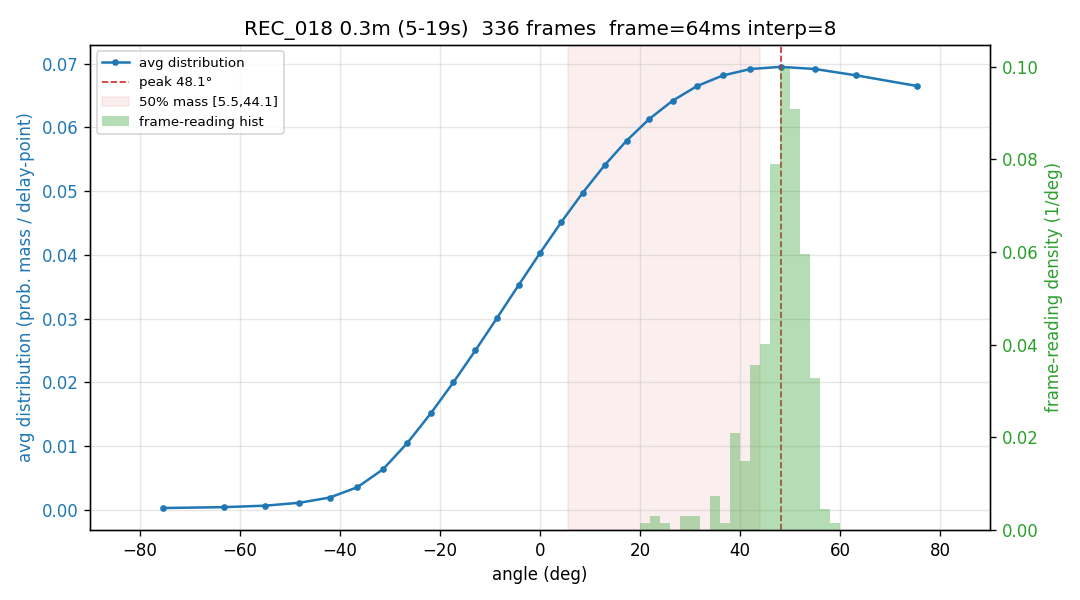

The table this chart was drawn from, first rows:
-75.39, -63.28, -54.96, -48.10, -42.06, -36.55, -31.40, -26.53, -21.85, -17.32, -12.90, -8.56, -4.27, 0.00, 4.27, 8.56, 12.90, 17.32, 21.85, 26.53, 31.40, 36.55, 42.06, 48.10
0.000000, 0.000000, 0.000000, 0.000000, 0.000000, 0.000000, 0.000000, 0.003334, 0.008562, 0.01411, 0.01991, 0.02586, 0.03187, 0.03784, 0.04369, 0.0493, 0.05458, 0.05945, 0.06383, 0.06762, 0.07077, 0.07322, 0.07493, 0.07586
0.000000, 0.000000, 0.000000, 0.000000, 0.000000, 0.000000, 0.000535, 0.005235, 0.01034, 0.01578, 0.02146, 0.02729, 0.03316, 0.03898, 0.04465, 0.05006, 0.05512, 0.05972, 0.0638, 0.06727, 0.07007, 0.07214, 0.07344, 0.07396
0.000000, 0.000000, 0.000000, 0.000000, 0.000000, 0.000000, 0.000000, 0.004357, 0.009741, 0.01541, 0.02128, 0.02726, 0.03324, 0.03914, 0.04485, 0.05028, 0.05533, 0.05992, 0.06397, 0.06741, 0.07018, 0.07223, 0.07354, 0.07408
0.000000, 0.000000, 0.000000, 0.000000, 0.000000, 0.000775, 0.004682, 0.008995, 0.01366, 0.0186, 0.02375, 0.02903, 0.03435, 0.03962, 0.04476, 0.04967, 0.05427, 0.05847, 0.06221, 0.0654, 0.06799, 0.06993, 0.07117, 0.0717
0.000000, 0.000000, 0.000000, 0.000000, 0.000000, 0.000000, 0.000000, 0.004083, 0.009346, 0.01492, 0.02072, 0.02666, 0.03263, 0.03855, 0.0443, 0.0498, 0.05494, 0.05965, 0.06384, 0.06743, 0.07037, 0.07261, 0.07411, 0.07484
0.000000, 0.000000, 0.000000, 0.000000, 0.000837, 0.004411, 0.008328, 0.01254, 0.01699, 0.02163, 0.02639, 0.03119, 0.03597, 0.04066, 0.04519, 0.04948, 0.05347, 0.05711, 0.06032, 0.06307, 0.06531, 0.067, 0.06812, 0.06866
0.000000, 0.000000, 0.000000, 0.000000, 0.000942, 0.004515, 0.008455, 0.01271, 0.01722, 0.02193, 0.02676, 0.03163, 0.03648, 0.04122, 0.04578, 0.05008, 0.05405, 0.05762, 0.06073, 0.06333, 0.06538, 0.06684, 0.06768, 0.0679
0.000000, 0.000000, 0.000000, 0.000000, 0.000000, 0.000000, 0.002689, 0.007373, 0.01239, 0.01766, 0.02311, 0.02866, 0.03421, 0.03968, 0.04497, 0.05001, 0.0547, 0.05896, 0.06274, 0.06595, 0.06857, 0.07053, 0.0718, 0.07238
0.000000, 0.000000, 0.000000, 0.000000, 0.000000, 0.000000, 0.001201, 0.005924, 0.01101, 0.01639, 0.02198, 0.02768, 0.03341, 0.03907, 0.04458, 0.04983, 0.05473, 0.05922, 0.0632, 0.06661, 0.0694, 0.07152, 0.07293, 0.07362
0.000000, 0.000000, 0.000000, 0.000000, 0.000000, 0.001812, 0.006058, 0.01065, 0.01552, 0.02059, 0.0258, 0.03105, 0.03626, 0.04135, 0.04622, 0.0508, 0.05501, 0.05877, 0.06201, 0.06469, 0.06676, 0.06818, 0.06892, 0.06898
0.000000, 0.000000, 0.000000, 0.000000, 0.000000, 0.000000, 0.000000, 0.003250, 0.008279, 0.01368, 0.01937, 0.02526, 0.03125, 0.03724, 0.04313, 0.04883, 0.05421, 0.05921, 0.06372, 0.06766, 0.07097, 0.07359, 0.07546, 0.07656
0.000000, 0.000000, 0.000000, 0.000000, 0.000000, 0.000000, 0.000000, 0.004253, 0.009357, 0.01479, 0.02047, 0.0263, 0.0322, 0.03806, 0.0438, 0.0493, 0.05448, 0.05926, 0.06354, 0.06726, 0.07034, 0.07275, 0.07443, 0.07536
0.000000, 0.000000, 0.000000, 0.000000, 0.000758, 0.003991, 0.007663, 0.01173, 0.01612, 0.02079, 0.02564, 0.0306, 0.03559, 0.04052, 0.0453, 0.04984, 0.05406, 0.05789, 0.06124, 0.06407, 0.0663, 0.06791, 0.06885, 0.06911
0.000000, 0.000000, 0.000000, 0.000000, 0.002657, 0.006060, 0.009827, 0.01391, 0.01825, 0.02279, 0.02746, 0.03217, 0.03687, 0.04146, 0.04587, 0.05003, 0.05385, 0.05729, 0.06026, 0.06272, 0.06463, 0.06595, 0.06666, 0.06674
0.000000, 0.000000, 0.000941, 0.003088, 0.005657, 0.008626, 0.01196, 0.01562, 0.01955, 0.0237, 0.02799, 0.03236, 0.03674, 0.04105, 0.04521, 0.04915, 0.0528, 0.05608, 0.05895, 0.06133, 0.0632, 0.06451, 0.06524, 0.06537
0.000000, 0.000000, 0.000000, 0.000000, 0.000000, 0.000894, 0.004424, 0.008455, 0.01292, 0.01776, 0.02287, 0.02819, 0.0336, 0.03901, 0.04432, 0.04942, 0.05423, 0.05863, 0.06256, 0.06592, 0.06865, 0.07069, 0.07199, 0.07253
0.000000, 0.000000, 0.000000, 0.000000, 0.000000, 0.000000, 0.000000, 0.003776, 0.008959, 0.01451, 0.02033, 0.02633, 0.03239, 0.03842, 0.04431, 0.04994, 0.05521, 0.06003, 0.0643, 0.06794, 0.07089, 0.07308, 0.07447, 0.07503
0.000000, 0.000000, 0.000000, 0.000000, 0.000000, 0.000000, 0.000000, 0.004274, 0.009509, 0.01506, 0.02083, 0.02674, 0.03269, 0.03858, 0.04432, 0.0498, 0.05493, 0.05963, 0.06381, 0.06739, 0.07032, 0.07255, 0.07404, 0.07475
0.000000, 0.000000, 0.000000, 0.000000, 0.000000, 0.000000, 0.000000, 0.002905, 0.008262, 0.01393, 0.01982, 0.02585, 0.03193, 0.03794, 0.04381, 0.04943, 0.05471, 0.05956, 0.06391, 0.06767, 0.07079, 0.07322, 0.07491, 0.07585
0.000000, 0.000000, 0.000000, 0.000000, 0.000000, 0.000000, 0.000000, 0.004802, 0.01001, 0.01552, 0.02124, 0.02709, 0.03298, 0.0388, 0.04446, 0.04986, 0.05492, 0.05954, 0.06365, 0.06717, 0.07005, 0.07223, 0.07368, 0.07437
0.000000, 0.000000, 0.000000, 0.000000, 0.000000, 0.001472, 0.005459, 0.009833, 0.01453, 0.01949, 0.02462, 0.02985, 0.0351, 0.04027, 0.04527, 0.05003, 0.05445, 0.05846, 0.06199, 0.06498, 0.06736, 0.06911, 0.07018, 0.07056
0.000000, 0.000000, 0.000000, 0.000000, 0.000000, 0.000000, 0.003327, 0.007999, 0.013, 0.01826, 0.0237, 0.02923, 0.03476, 0.04019, 0.04545, 0.05043, 0.05505, 0.05923, 0.0629, 0.06598, 0.06842, 0.07019, 0.07123, 0.07154
0.000000, 0.000000, 0.000000, 0.000000, 0.000000, 0.000000, 0.004133, 0.008698, 0.01357, 0.01867, 0.02394, 0.0293, 0.03465, 0.03993, 0.04504, 0.0499, 0.05443, 0.05856, 0.06221, 0.06533, 0.06787, 0.06977, 0.07102, 0.07159
0.000000, 0.000000, 0.000000, 0.000000, 0.000000, 0.000000, 0.003568, 0.007936, 0.01266, 0.01768, 0.02292, 0.02829, 0.0337, 0.03908, 0.04433, 0.04937, 0.0541, 0.05844, 0.06233, 0.06568, 0.06845, 0.07059, 0.07205, 0.07282
0.000000, 0.000000, 0.000000, 0.000000, 0.000000, 0.001064, 0.005233, 0.009752, 0.01456, 0.01959, 0.02477, 0.03002, 0.03526, 0.0404, 0.04537, 0.05008, 0.05446, 0.05843, 0.06192, 0.06488, 0.06725, 0.069, 0.0701, 0.07052
0.000000, 0.000000, 0.000000, 0.000000, 0.000000, 0.003464, 0.007455, 0.01174, 0.01627, 0.02099, 0.02582, 0.03071, 0.03558, 0.04037, 0.045, 0.0494, 0.05351, 0.05726, 0.0606, 0.06347, 0.06583, 0.06765, 0.06889, 0.06953
0.000000, 0.000000, 0.000000, 0.000000, 0.000000, 0.000000, 0.002741, 0.007337, 0.0123, 0.01754, 0.02299, 0.02856, 0.03415, 0.03968, 0.04503, 0.05013, 0.05489, 0.05921, 0.06302, 0.06625, 0.06884, 0.07075, 0.07193, 0.07238
0.000000, 0.000000, 0.000000, 0.000000, 0.000000, 0.000000, 0.001519, 0.005969, 0.01082, 0.016, 0.02142, 0.02701, 0.03267, 0.03832, 0.04384, 0.04915, 0.05417, 0.05879, 0.06295, 0.06656, 0.06956, 0.07191, 0.07355, 0.07446
0.000000, 0.000000, 0.000000, 0.000000, 0.000738, 0.004606, 0.008777, 0.0132, 0.01782, 0.02258, 0.02741, 0.03224, 0.03701, 0.04164, 0.04606, 0.05021, 0.05403, 0.05745, 0.06042, 0.06291, 0.06486, 0.06625, 0.06707, 0.06729
0.000000, 0.000000, 0.000000, 0.000000, 0.001929, 0.005228, 0.008897, 0.01289, 0.01716, 0.02165, 0.02628, 0.03099, 0.03572, 0.04037, 0.04489, 0.04919, 0.0532, 0.05686, 0.06012, 0.0629, 0.06517, 0.06689, 0.06804, 0.06859
0.000000, 0.000000, 0.000000, 0.000698, 0.004159, 0.007972, 0.01209, 0.01644, 0.02097, 0.02561, 0.03027, 0.0349, 0.03939, 0.0437, 0.04773, 0.05142, 0.0547, 0.05753, 0.05984, 0.06161, 0.06279, 0.06338, 0.06336, 0.06274
0.004787, 0.007140, 0.009740, 0.01256, 0.01558, 0.01875, 0.02203, 0.02539, 0.02877, 0.03213, 0.03541, 0.03857, 0.04156, 0.04433, 0.04683, 0.04901, 0.05085, 0.0523, 0.05334, 0.05395, 0.05411, 0.05381, 0.05306, 0.05186
0.000000, 0.000000, 0.002078, 0.005208, 0.008632, 0.01231, 0.01619, 0.02021, 0.02433, 0.02848, 0.03261, 0.03663, 0.0405, 0.04415, 0.04753, 0.05058, 0.05326, 0.05552, 0.05732, 0.05865, 0.05948, 0.05981, 0.05962, 0.05894
0.000000, 0.001689, 0.003925, 0.006490, 0.009363, 0.01251, 0.0159, 0.0195, 0.02324, 0.02708, 0.03097, 0.03485, 0.03864, 0.04231, 0.04578, 0.049, 0.05192, 0.05449, 0.05667, 0.05841, 0.0597, 0.0605, 0.0608, 0.0606
0.000000, 0.000000, 0.000000, 0.000000, 0.001038, 0.004598, 0.008577, 0.01291, 0.01754, 0.02238, 0.02736, 0.03238, 0.03735, 0.04219, 0.04681, 0.05112, 0.05504, 0.05851, 0.06144, 0.0638, 0.06552, 0.06658, 0.06696, 0.06665
0.000000, 0.000000, 0.000000, 0.000000, 0.000000, 0.000000, 0.002095, 0.006750, 0.01178, 0.01711, 0.02266, 0.02832, 0.03402, 0.03964, 0.04509, 0.05027, 0.0551, 0.05948, 0.06333, 0.06659, 0.06919, 0.07109, 0.07225, 0.07264
0.000000, 0.000000, 0.000000, 0.000000, 0.000000, 0.000000, 0.000000, 0.000556, 0.005935, 0.01169, 0.01774, 0.02398, 0.03032, 0.03664, 0.04285, 0.04883, 0.0545, 0.05974, 0.06446, 0.0686, 0.07207, 0.07481, 0.07678, 0.07795
0.000000, 0.000000, 0.000000, 0.000000, 0.000000, 0.000000, 0.000941, 0.005566, 0.01059, 0.01592, 0.0215, 0.02722, 0.033, 0.03873, 0.04432, 0.04967, 0.05469, 0.05928, 0.06338, 0.0669, 0.06978, 0.07197, 0.07343, 0.07414
0.000000, 0.000000, 0.000000, 0.000000, 0.000000, 0.000000, 0.002725, 0.007414, 0.01245, 0.01775, 0.02325, 0.02884, 0.03445, 0.03996, 0.0453, 0.05036, 0.05506, 0.05932, 0.06306, 0.06621, 0.06872, 0.07055, 0.07165, 0.07202
0.000000, 0.000000, 0.000000, 0.000000, 0.000000, 0.000000, 0.003613, 0.008352, 0.01341, 0.01872, 0.02419, 0.02973, 0.03526, 0.04067, 0.04589, 0.0508, 0.05534, 0.05942, 0.06297, 0.06592, 0.06821, 0.06982, 0.07071, 0.07086
0.000000, 0.000000, 0.000000, 0.000000, 0.000000, 0.001551, 0.005856, 0.0105, 0.01541, 0.02053, 0.02576, 0.03103, 0.03625, 0.04134, 0.04622, 0.05079, 0.055, 0.05876, 0.062, 0.06469, 0.06677, 0.06821, 0.06899, 0.06909
0.000000, 0.001726, 0.004199, 0.006983, 0.01005, 0.01338, 0.01691, 0.02062, 0.02445, 0.02834, 0.03224, 0.03608, 0.03981, 0.04337, 0.04669, 0.04972, 0.05242, 0.05472, 0.0566, 0.05801, 0.05894, 0.05936, 0.05927, 0.05867
0.000000, 0.000000, 0.000000, 0.000000, 0.000000, 0.000000, 0.003256, 0.007419, 0.01198, 0.01687, 0.02203, 0.02736, 0.03278, 0.03821, 0.04355, 0.04871, 0.0536, 0.05814, 0.06224, 0.06584, 0.06886, 0.07125, 0.07298, 0.074
0.000000, 0.000000, 0.000000, 0.000000, 0.000000, 0.000004, 0.004139, 0.008674, 0.01355, 0.01868, 0.024, 0.02942, 0.03486, 0.0402, 0.04538, 0.05029, 0.05486, 0.05899, 0.06262, 0.06567, 0.0681, 0.06986, 0.07092, 0.07125
0.000000, 0.000000, 0.000000, 0.000000, 0.000000, 0.001528, 0.005313, 0.009502, 0.01404, 0.01886, 0.0239, 0.02907, 0.03429, 0.03948, 0.04454, 0.04939, 0.05394, 0.05811, 0.06183, 0.06503, 0.06765, 0.06963, 0.07095, 0.07157
0.000000, 0.000000, 0.000000, 0.000000, 0.002991, 0.006434, 0.01022, 0.01431, 0.01862, 0.02312, 0.02772, 0.03235, 0.03694, 0.04142, 0.04572, 0.04977, 0.0535, 0.05685, 0.05977, 0.06221, 0.06414, 0.06552, 0.06634, 0.06658
0.000000, 0.000000, 0.000000, 0.000000, 0.000000, 0.000000, 0.003079, 0.007378, 0.01205, 0.01703, 0.02225, 0.02762, 0.03306, 0.03848, 0.0438, 0.04892, 0.05376, 0.05824, 0.06227, 0.0658, 0.06875, 0.07108, 0.07275, 0.07373
0.000000, 0.000000, 0.000000, 0.000000, 0.000000, 0.000000, 0.002869, 0.007282, 0.01206, 0.01714, 0.02244, 0.02788, 0.03337, 0.03882, 0.04415, 0.04927, 0.05408, 0.0585, 0.06247, 0.06591, 0.06877, 0.07098, 0.07253, 0.07337
0.000000, 0.000000, 0.000000, 0.000000, 0.000000, 0.000000, 0.000000, 0.004520, 0.009472, 0.01477, 0.02032, 0.02606, 0.03188, 0.03769, 0.0434, 0.0489, 0.05411, 0.05894, 0.06329, 0.0671, 0.0703, 0.07283, 0.07465, 0.07573
0.000000, 0.000000, 0.000000, 0.000000, 0.000000, 0.000000, 0.003570, 0.008209, 0.01317, 0.01838, 0.02375, 0.02922, 0.03468, 0.04005, 0.04524, 0.05016, 0.05474, 0.05889, 0.06255, 0.06565, 0.06814, 0.06999, 0.07116, 0.07163
0.000000, 0.000000, 0.000000, 0.001057, 0.004246, 0.007764, 0.01157, 0.01563, 0.01988, 0.02426, 0.02872, 0.03319, 0.03761, 0.0419, 0.046, 0.04984, 0.05337, 0.05651, 0.05923, 0.06147, 0.06321, 0.0644, 0.06503, 0.0651
0.000000, 0.000000, 0.000000, 0.000000, 0.000000, 0.000000, 0.002516, 0.007057, 0.01195, 0.01711, 0.02249, 0.02798, 0.03352, 0.039, 0.04435, 0.04946, 0.05427, 0.05868, 0.06262, 0.06603, 0.06884, 0.07101, 0.0725, 0.07328
0.000000, 0.000000, 0.000000, 0.000665, 0.003726, 0.007149, 0.01089, 0.01492, 0.01916, 0.02357, 0.02808, 0.03263, 0.03714, 0.04154, 0.04576, 0.04974, 0.05341, 0.0567, 0.05956, 0.06194, 0.0638, 0.0651, 0.06583, 0.06596
0.000000, 0.000000, 0.000000, 0.001792, 0.005137, 0.008816, 0.01278, 0.01698, 0.02135, 0.02583, 0.03034, 0.03481, 0.03918, 0.04336, 0.0473, 0.05092, 0.05415, 0.05695, 0.05927, 0.06107, 0.06231, 0.06297, 0.06306, 0.06256
0.000000, 0.000000, 0.000000, 0.000000, 0.000000, 0.000000, 0.000550, 0.005127, 0.0101, 0.01539, 0.02093, 0.02663, 0.03239, 0.03812, 0.04374, 0.04914, 0.05423, 0.05893, 0.06315, 0.06683, 0.0699, 0.07231, 0.07402, 0.075
0.000000, 0.000000, 0.000000, 0.000000, 0.000000, 0.000946, 0.005325, 0.01004, 0.01501, 0.02018, 0.02547, 0.03079, 0.03606, 0.0412, 0.04612, 0.05074, 0.055, 0.05881, 0.06211, 0.06486, 0.067, 0.0685, 0.06935, 0.06952
0.003523, 0.005060, 0.006928, 0.009119, 0.01162, 0.0144, 0.01744, 0.0207, 0.02413, 0.02769, 0.03131, 0.03494, 0.03853, 0.042, 0.04529, 0.04835, 0.05112, 0.05353, 0.05555, 0.05713, 0.05822, 0.05882, 0.05889, 0.05843
0.000000, 0.000988, 0.003729, 0.006754, 0.01003, 0.01352, 0.01718, 0.02097, 0.02483, 0.02872, 0.03258, 0.03637, 0.04001, 0.04347, 0.04669, 0.04963, 0.05223, 0.05447, 0.0563, 0.0577, 0.05864, 0.05912, 0.05911, 0.05863
0.000000, 0.000000, 0.000000, 0.000000, 0.000000, 0.000000, 0.000000, 0.004199, 0.009403, 0.01491, 0.02063, 0.02648, 0.03238, 0.03823, 0.04393, 0.04939, 0.05453, 0.05925, 0.06349, 0.06716, 0.07021, 0.0726, 0.07427, 0.0752
0.000000, 0.000000, 0.000000, 0.000000, 0.000000, 0.000000, 0.000569, 0.005206, 0.01022, 0.01555, 0.0211, 0.0268, 0.03255, 0.03827, 0.04385, 0.04921, 0.05426, 0.05892, 0.06311, 0.06675, 0.06979, 0.07217, 0.07386, 0.07483
... 276 more rows
